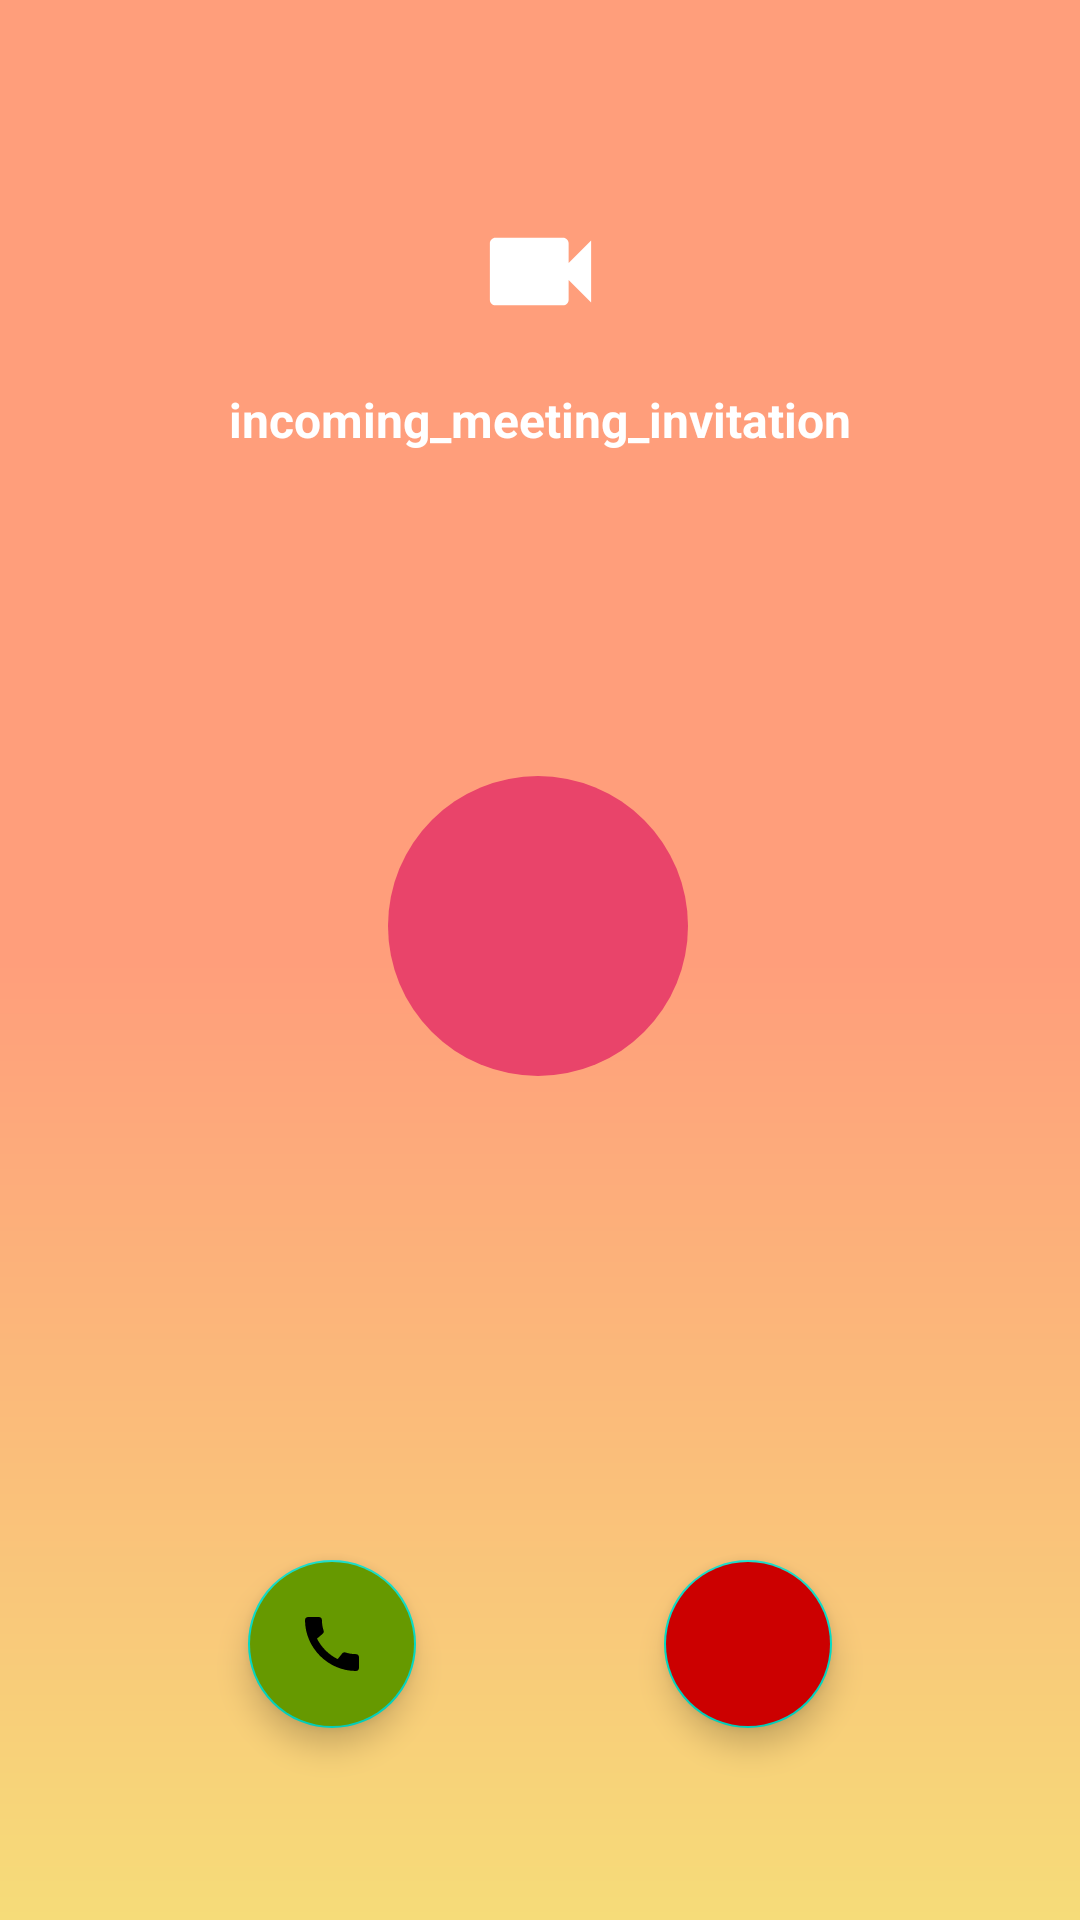

Here is an Android app screen rendered from its layout file. Give the layout XML and the strings, colors and styles it references.
<!-- AndroidManifest.xml: application theme Theme.VideoCall -->
<!-- res/layout/fragment_call_incoming.xml -->
<?xml version="1.0" encoding="utf-8"?>
<layout xmlns:android="http://schemas.android.com/apk/res/android"
    xmlns:app="http://schemas.android.com/apk/res-auto"
    xmlns:tools="http://schemas.android.com/tools">

    <data>

        <variable
            name="data"
            type="com.ix.ibrahim7.videocall.model.NotificationData" />
    </data>

    <androidx.constraintlayout.widget.ConstraintLayout
        android:layout_width="match_parent"
        android:layout_height="match_parent">

        <View
            android:layout_width="match_parent"
            android:layout_height="match_parent"
            android:background="@drawable/bg_fragment_call" />

        <ImageView
            android:id="@+id/imageTypeCall"
            android:layout_width="45dp"
            android:layout_height="45dp"
            android:layout_marginTop="68dp"
            android:src="@drawable/ic_videocam"
            app:layout_constraintEnd_toEndOf="parent"
            app:layout_constraintStart_toStartOf="parent"
            app:layout_constraintTop_toTopOf="parent"
            app:tint="@color/white" />

        <TextView
            android:id="@+id/textView5"
            android:layout_width="wrap_content"
            android:layout_height="wrap_content"
            android:layout_marginTop="16dp"
            android:text="incoming_meeting_invitation"
            android:textColor="@color/white"
            android:textSize="16sp"
            android:textStyle="bold"
            app:layout_constraintEnd_toEndOf="parent"
            app:layout_constraintStart_toStartOf="parent"
            app:layout_constraintTop_toBottomOf="@+id/imageTypeCall" />

        <TextView
            android:id="@+id/txtNameLetter"
            android:layout_width="100sp"
            android:layout_height="100sp"
            android:layout_marginTop="108dp"
            android:background="@drawable/bg_textview_rounded_background"
            android:gravity="center"
            android:maxLength="1"
            android:maxLines="1"
            android:text="@{data.name}"
            android:textColor="@color/white"
            android:textSize="26dp"
            android:textStyle="bold"
            app:layout_constraintEnd_toEndOf="parent"
            app:layout_constraintHorizontal_bias="0.498"
            app:layout_constraintStart_toStartOf="parent"
            app:layout_constraintTop_toBottomOf="@+id/textView5"
            tools:text="N" />

        <TextView
            android:id="@+id/textView4"
            android:layout_width="wrap_content"
            android:layout_height="wrap_content"
            android:layout_marginTop="16dp"
            android:text="@{data.name}"
            android:textColor="@color/white"
            android:textSize="30dp"
            android:textStyle="bold"
            app:layout_constraintEnd_toEndOf="parent"
            app:layout_constraintStart_toStartOf="parent"
            app:layout_constraintTop_toBottomOf="@+id/txtNameLetter"
            tools:text="Ibrahim Mushtaha" />

        <com.google.android.material.floatingactionbutton.FloatingActionButton
            android:id="@+id/btnStartCall"
            android:layout_width="wrap_content"
            android:layout_height="wrap_content"
            android:layout_marginBottom="64dp"
            android:backgroundTint="@android:color/holo_green_dark"
            android:clickable="true"
            android:focusable="true"
            app:layout_constraintBottom_toBottomOf="parent"
            app:layout_constraintEnd_toStartOf="@+id/btnFinshCall"
            app:layout_constraintHorizontal_bias="0.5"
            app:layout_constraintStart_toStartOf="parent"
            app:srcCompat="@drawable/ic_call" />
        <TextView
            android:id="@+id/textView6"
            android:layout_width="wrap_content"
            android:layout_height="wrap_content"
            android:layout_marginTop="8dp"
            android:text="@{data.email}"
            android:textColor="@android:color/darker_gray"
            android:textSize="12sp"
            app:layout_constraintEnd_toEndOf="parent"
            app:layout_constraintStart_toStartOf="parent"
            app:layout_constraintTop_toBottomOf="@+id/textView4" />
        <com.google.android.material.floatingactionbutton.FloatingActionButton
            android:id="@+id/btnFinshCall"
            android:layout_width="wrap_content"
            android:layout_height="wrap_content"
            android:layout_marginBottom="64dp"
            android:backgroundTint="@android:color/holo_red_dark"
            android:clickable="true"
            android:focusable="true"
            app:layout_constraintBottom_toBottomOf="parent"
            app:layout_constraintEnd_toEndOf="parent"
            app:layout_constraintHorizontal_bias="0.5"
            app:layout_constraintStart_toEndOf="@+id/btnStartCall"
            app:srcCompat="@drawable/ic_call_end" />
    </androidx.constraintlayout.widget.ConstraintLayout>
</layout>
<!-- resources referenced by this layout -->
<resources>
  <color name="white">#FFFFFFFF</color>
  <!-- drawable bg_fragment_call (drawable) -->
  <?xml version="1.0" encoding="utf-8"?>
  <shape xmlns:android="http://schemas.android.com/apk/res/android">
  
      <gradient
          android:angle="90"
          android:centerColor="#FF9E7B"
          android:endColor="#FF9E7B"
          android:startColor="#F6DC79" />
  
  </shape>
  <!-- drawable bg_textview_rounded_background (drawable) -->
  <?xml version="1.0" encoding="utf-8"?>
  <shape xmlns:android="http://schemas.android.com/apk/res/android">
  <solid android:color="@color/purple_700" />
  <corners android:radius="50dp" />
  </shape>
  <!-- drawable ic_call (drawable) -->
  <vector android:height="24dp" android:tint="#06323D"
      android:viewportHeight="24" android:viewportWidth="24"
      android:width="24dp" xmlns:android="http://schemas.android.com/apk/res/android">
      <path android:fillColor="@android:color/white" android:pathData="M20.01,15.38c-1.23,0 -2.42,-0.2 -3.53,-0.56 -0.35,-0.12 -0.74,-0.03 -1.01,0.24l-1.57,1.97c-2.83,-1.35 -5.48,-3.9 -6.89,-6.83l1.95,-1.66c0.27,-0.28 0.35,-0.67 0.24,-1.02 -0.37,-1.11 -0.56,-2.3 -0.56,-3.53 0,-0.54 -0.45,-0.99 -0.99,-0.99H4.19C3.65,3 3,3.24 3,3.99 3,13.28 10.73,21 20.01,21c0.71,0 0.99,-0.63 0.99,-1.18v-3.45c0,-0.54 -0.45,-0.99 -0.99,-0.99z"/>
  </vector>
  <!-- drawable ic_videocam (drawable) -->
  <vector android:height="24dp" android:tint="#06323D"
      android:viewportHeight="24" android:viewportWidth="24"
      android:width="24dp" xmlns:android="http://schemas.android.com/apk/res/android">
      <path android:fillColor="@android:color/white" android:pathData="M17,10.5V7c0,-0.55 -0.45,-1 -1,-1H4c-0.55,0 -1,0.45 -1,1v10c0,0.55 0.45,1 1,1h12c0.55,0 1,-0.45 1,-1v-3.5l4,4v-11l-4,4z"/>
  </vector>
  <style name="Theme.VideoCall" parent="Theme.MaterialComponents.DayNight.NoActionBar">
          
          <item name="colorPrimary">@color/purple_500</item>
          <item name="colorPrimaryVariant">@color/purple_700</item>
          <item name="colorOnPrimary">@color/white</item>
          
          <item name="colorSecondary">@color/teal_200</item>
          <item name="colorSecondaryVariant">@color/teal_700</item>
          <item name="colorOnSecondary">@color/black</item>
          
          <item name="android:statusBarColor" tools:targetApi="l">?attr/colorPrimaryVariant</item>
          
      </style>
  <color name="purple_700">#E9446A</color>
  <color name="purple_500">#E9446A</color>
  <color name="teal_200">#FF03DAC5</color>
  <color name="teal_700">#FF018786</color>
  <color name="black">#FF000000</color>
</resources>
